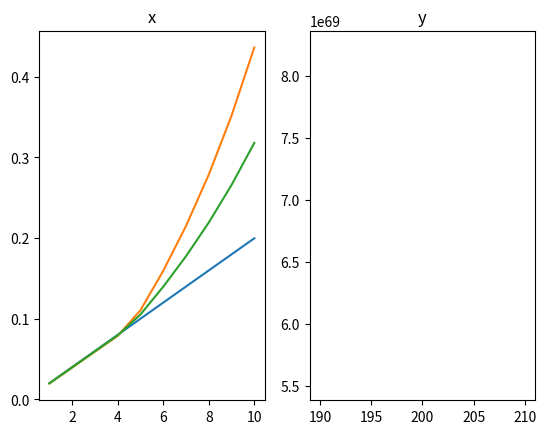

Recreate this plot in Python.
#!/usr/bin/env python
# -*- coding: utf-8 -*-

import sys
import numpy as np
import matplotlib.pyplot as plt



def main():
    # 1: 並行, 2: クロス, 3: 両方(布)

    for mode in [1, 2, 3]:

        if mode == 1:
            tendon_start = [[10., 200.], [10., 200.], [-10., 200.], [-10., 200.]]
            tendon_end = [[10., 0.], [10., 0.], [-10., 0.], [-10., 0.]]
        elif mode == 2:
            tendon_start = [[10., 200.], [10., 200.], [-10., 200.], [-10., 200.]]
            tendon_end = [[-10., 0.], [-10., 0.], [10., 0.], [10., 0.]]
        elif mode == 3:
            tendon_start = [[10., 200.], [10., 200.], [-10., 200.], [-10., 200.]]
            tendon_end = [[10., 0.], [-10., 0.], [10., 0.], [-10., 0.]]
        K = 0.8 # T=exp(k*dl)

        initial_length = []
        for i in range(len(tendon_start)):
            start = np.array(tendon_start[i])
            end = np.array(tendon_end[i])
            initial_length.append(np.linalg.norm(start-end))

        xs = [] # xの列
        xs_f = [] # xを動かした際にそれを妨げる力の列
        for x in range(1, 11):
            # x = x/2.
            Fs = 0
            for i in range(len(tendon_start)):
                start = np.array(tendon_start[i])
                end = np.array(tendon_end[i])+np.array([x, 0.])
                length = np.linalg.norm(start-end)
                # T = np.exp(K*max(0., length-initial_length[i])) # 張力
                T = np.exp(K*max(0., length-initial_length[i]-0.5)) # 張力
                F = T*(end[0]-start[0])/length
                Fs += F
            xs.append(float(x))
            xs_f.append(float(Fs))
        plt.subplot(1, 2, 1)
        plt.title("x")
        plt.plot(xs, xs_f)

        ys = [] # yの列
        ys_f = [] # yを動かした際にそれを妨げる力の列
        for y in range(200, 201):
            # y = y/2.
            Fs = 0
            for i in range(len(tendon_start)):
                start = np.array(tendon_start[i])
                end = np.array(tendon_end[i])+np.array([0, -y])
                length = np.linalg.norm(start-end)
                # T = np.exp(K*max(0., length-initial_length[i])) # 張力
                T = np.exp(K*max(0., length-initial_length[i]-0.5)) # 張力
                F = T*(start[1]-end[1])/length
                Fs += F
            ys.append(float(y))
            ys_f.append(float(Fs))
        plt.subplot(1, 2, 2)
        plt.title("y")
        plt.plot(ys, ys_f)

    plt.show()


if __name__ == '__main__':
    main()
